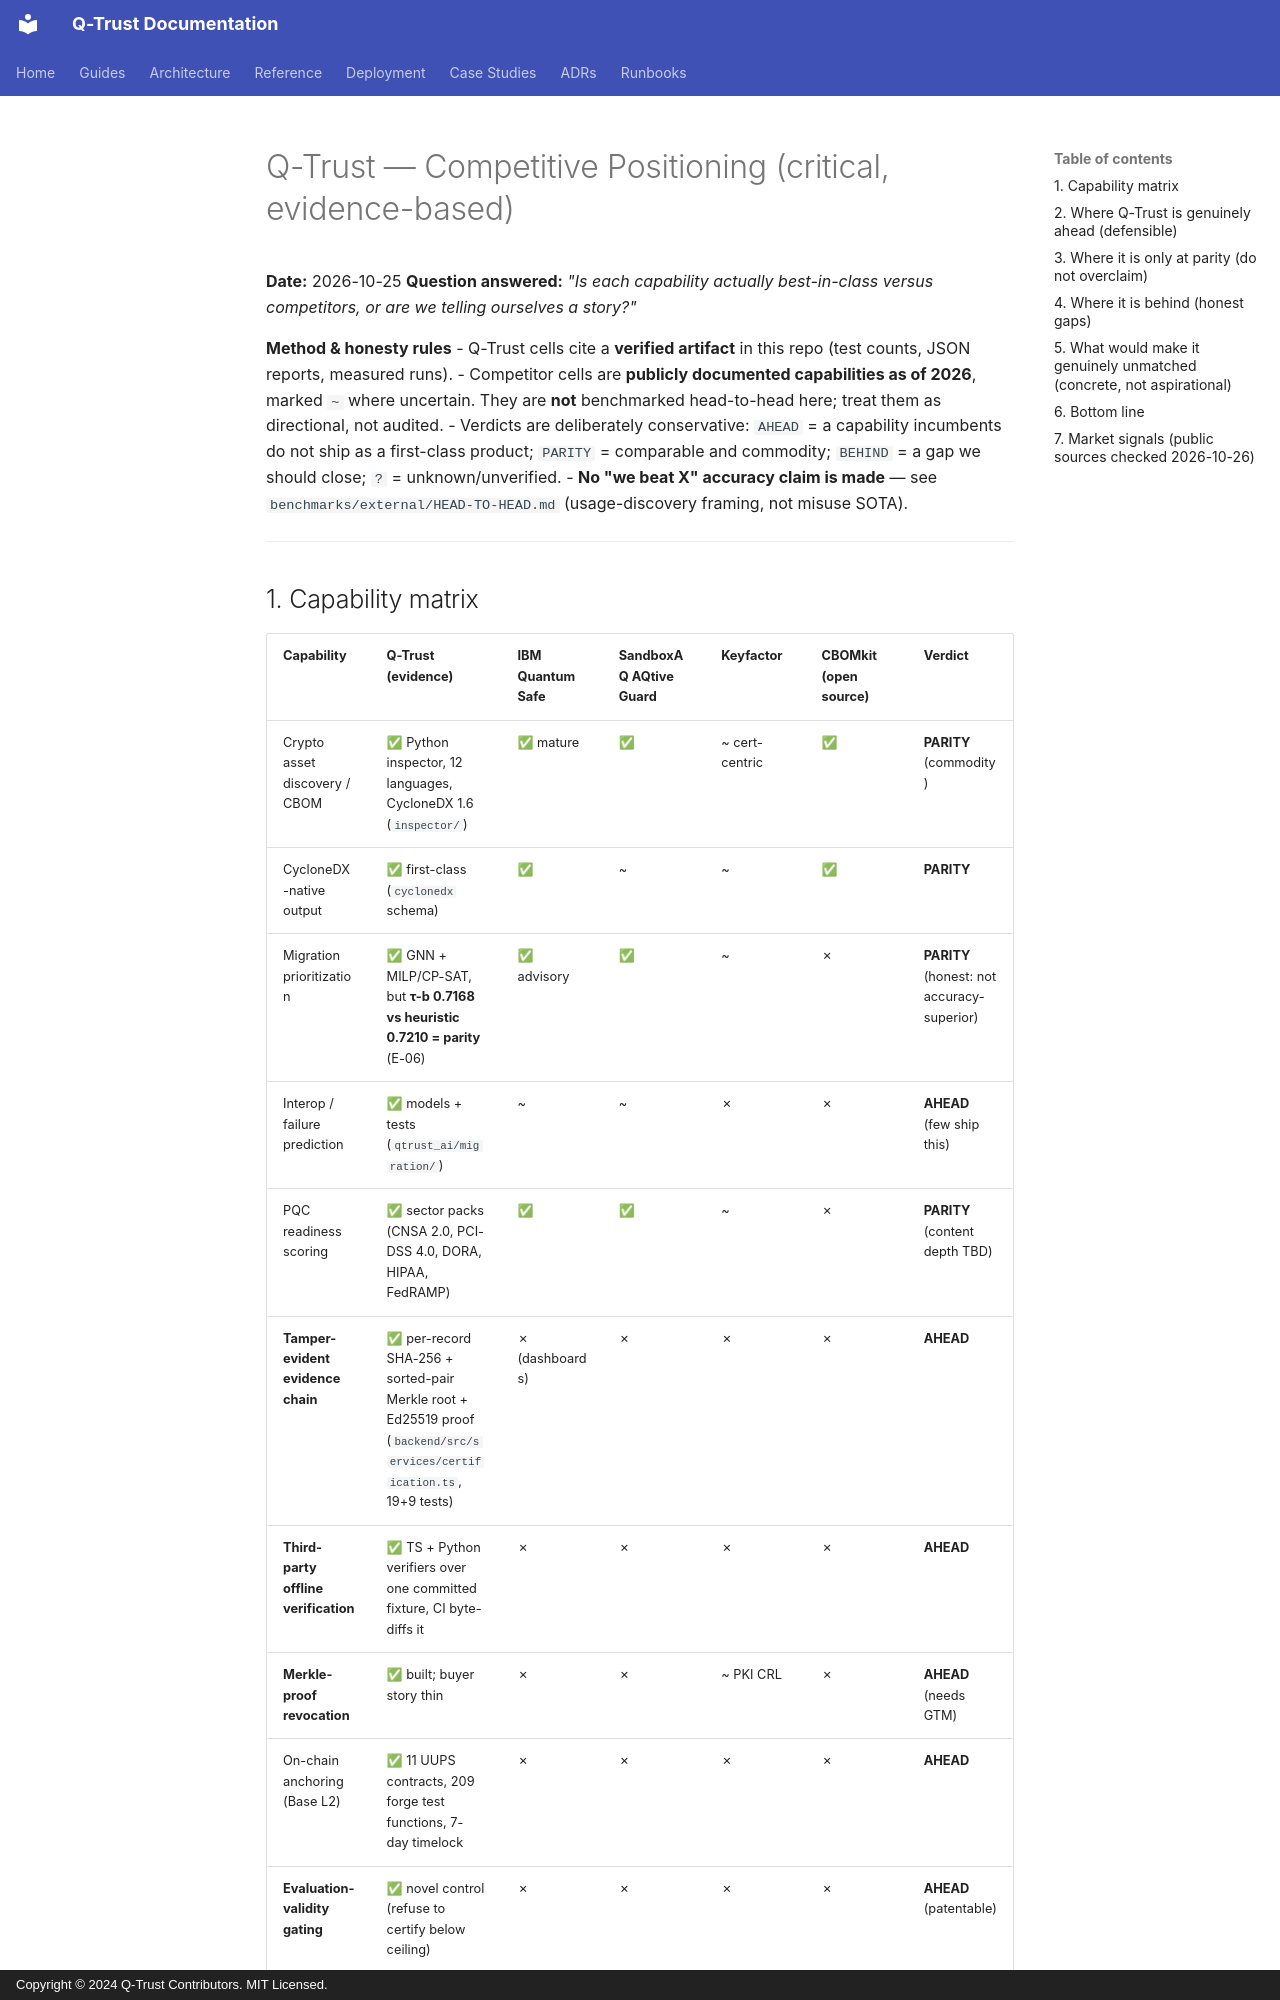

repository: humoge7502/q-trust · page: COMPETITIVE_POSITIONING/index.html · generator: mkdocs · copyright: Copyright © 2024 Q-Trust Contributors. MIT Licensed.

# Q-Trust — Competitive Positioning (critical, evidence-based)

**Date:** 2026-10-25
**Question answered:** *"Is each capability actually best-in-class versus competitors, or are we telling ourselves a story?"*

**Method & honesty rules**
- Q-Trust cells cite a **verified artifact** in this repo (test counts, JSON reports, measured runs).
- Competitor cells are **publicly documented capabilities as of 2026**, marked `~` where uncertain. They are **not** benchmarked head-to-head here; treat them as directional, not audited.
- Verdicts are deliberately conservative: `AHEAD` = a capability incumbents do not ship as a first-class product; `PARITY` = comparable and commodity; `BEHIND` = a gap we should close; `?` = unknown/unverified.
- **No "we beat X" accuracy claim is made** — see `benchmarks/external/HEAD-TO-HEAD.md` (usage-discovery framing, not misuse SOTA).

---

## 1. Capability matrix

| Capability | Q-Trust (evidence) | IBM Quantum Safe | SandboxAQ AQtive Guard | Keyfactor | CBOMkit (open source) | Verdict |
|---|---|---|---|---|---|---|
| Crypto asset discovery / CBOM | ✅ Python inspector, 12 languages, CycloneDX 1.6 (`inspector/`) | ✅ mature | ✅ | ~ cert-centric | ✅ | **PARITY** (commodity) |
| CycloneDX-native output | ✅ first-class (`cyclonedx` schema) | ✅ | ~ | ~ | ✅ | **PARITY** |
| Migration prioritization | ✅ GNN + MILP/CP-SAT, but **τ-b 0.7168 vs heuristic 0.7210 = parity** (E-06) | ✅ advisory | ✅ | ~ | ✗ | **PARITY** (honest: not accuracy-superior) |
| Interop / failure prediction | ✅ models + tests (`qtrust_ai/migration/`) | ~ | ~ | ✗ | ✗ | **AHEAD** (few ship this) |
| PQC readiness scoring | ✅ sector packs (CNSA 2.0, PCI-DSS 4.0, DORA, HIPAA, FedRAMP) | ✅ | ✅ | ~ | ✗ | **PARITY** (content depth TBD) |
| **Tamper-evident evidence chain** | ✅ per-record SHA-256 + sorted-pair Merkle root + Ed25519 proof (`backend/src/services/certification.ts`, 19+9 tests) | ✗ (dashboards) | ✗ | ✗ | ✗ | **AHEAD** |
| **Third-party offline verification** | ✅ TS + Python verifiers over one committed fixture, CI byte-diffs it | ✗ | ✗ | ✗ | ✗ | **AHEAD** |
| **Merkle-proof revocation** | ✅ built; buyer story thin | ✗ | ✗ | ~ PKI CRL | ✗ | **AHEAD** (needs GTM) |
| On-chain anchoring (Base L2) | ✅ 11 UUPS contracts, 209 forge test functions, 7-day timelock | ✗ | ✗ | ✗ | ✗ | **AHEAD** |
| **Evaluation-validity gating** | ✅ novel control (refuse to certify below ceiling) | ✗ | ✗ | ✗ | ✗ | **AHEAD** (patentable) |
| Reproducible external benchmark | ✅ CryptoAPI-Bench + Apache, honest framing | ~ internal | ✗ | ✗ | ✗ | **AHEAD** (rare) |
| Open research artifact | ✅ 16-page paper, ceiling theorem, 53/53 claims harness | ✗ | ✗ | ✗ | ✗ | **AHEAD** |
| Privacy (hash-only) | ✅ hash-only evidence model | ~ | ~ | ~ | ~ | **PARITY/AHEAD** |
| Self-hostable / open | ✅ Docker compose, self-host | ✗ SaaS | ✗ SaaS | ✗ | ✅ | **AHEAD vs SaaS** |
| Detector accuracy (clean eval) | ✅ F1 **0.9205** on the de-duplicated digest eval (1,779 files; P 0.9264 / R 0.9146) and **0.9235** native, **0 % train overlap**, +0.24 over TF-IDF baseline (E-14/E-15/E-16; legacy 0.85 gate scored 0.9039/0.9077) | ? | ? | ? | ? | **UNKNOWN vs them** (no shared benchmark) |

---
